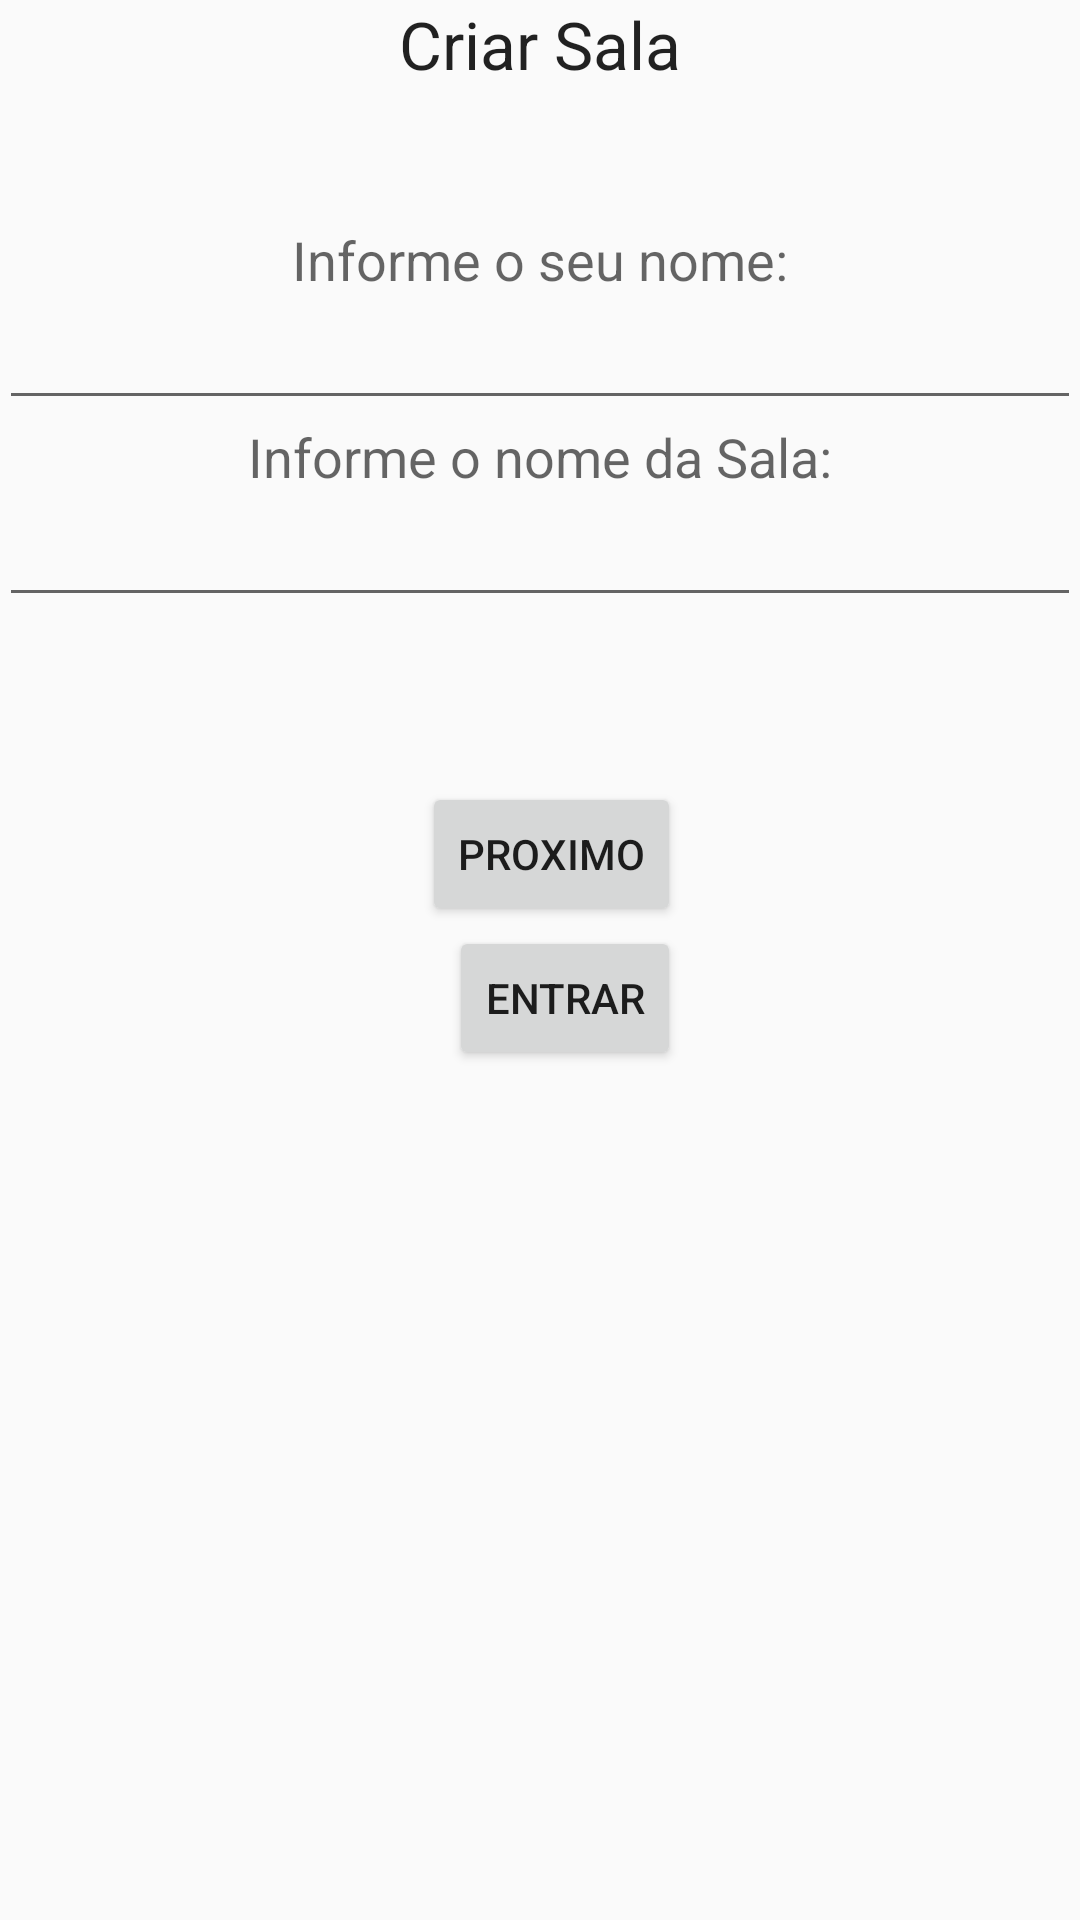

The Android layout XML behind this screen, and the referenced resources:
<!-- AndroidManifest.xml: application theme AppTheme -->
<!-- res/layout/activity_criar_sala_.xml -->
<?xml version="1.0" encoding="utf-8"?>
<RelativeLayout xmlns:android="http://schemas.android.com/apk/res/android"
    xmlns:tools="http://schemas.android.com/tools"
    android:layout_width="match_parent"
    android:layout_height="match_parent"
    android:paddingBottom="@dimen/activity_vertical_margin"
    android:paddingLeft="@dimen/activity_horizontal_margin"
    android:paddingRight="@dimen/activity_horizontal_margin"
    android:paddingTop="@dimen/activity_vertical_margin"
    tools:context="com.example.marcos.gameboardquestion.Criar_sala_Activity">

    <TextView
        android:layout_width="wrap_content"
        android:layout_height="wrap_content"
        android:textAppearance="?android:attr/textAppearanceLarge"
        android:text="Criar Sala"
        android:id="@+id/textView_criar_sala"
        android:layout_alignParentTop="true"
        android:layout_centerHorizontal="true" />

    <TextView
        android:layout_width="wrap_content"
        android:layout_height="wrap_content"
        android:textAppearance="?android:attr/textAppearanceMedium"
        android:text="Informe o seu nome:"
        android:id="@+id/textView_nome_jogador"
        android:layout_below="@+id/textView_criar_sala"
        android:layout_centerHorizontal="true"
        android:layout_marginTop="45dp" />

    <EditText
        android:layout_width="fill_parent"
        android:layout_height="wrap_content"
        android:id="@+id/editText_nome_jogador"
        android:layout_below="@+id/textView_nome_jogador"
        android:layout_centerHorizontal="true" />

    <TextView
        android:layout_width="wrap_content"
        android:layout_height="wrap_content"
        android:textAppearance="?android:attr/textAppearanceMedium"
        android:text="Informe o nome da Sala:"
        android:id="@+id/textView_nome_sala"
        android:layout_below="@+id/editText_nome_jogador"
        android:layout_centerHorizontal="true" />

    <EditText
        android:layout_width="fill_parent"
        android:layout_height="wrap_content"
        android:id="@+id/editText_nome_sala"
        android:layout_below="@+id/textView_nome_sala"
        android:layout_centerHorizontal="true" />

    <Button
        style="?android:attr/buttonStyleSmall"
        android:layout_width="wrap_content"
        android:layout_height="wrap_content"
        android:text="Proximo"
        android:id="@+id/button_cadastrar_sala"
        android:layout_marginTop="55dp"
        android:layout_below="@+id/editText_nome_sala"
        android:layout_alignRight="@+id/textView_criar_sala"
        android:layout_alignEnd="@+id/textView_criar_sala" />

    <Button
        style="?android:attr/buttonStyleSmall"
        android:layout_width="wrap_content"
        android:layout_height="wrap_content"
        android:text="Entrar"
        android:id="@+id/button_cadastrar_jogador_em_sala"
        android:layout_below="@+id/button_cadastrar_sala"
        android:layout_alignRight="@+id/button_cadastrar_sala"
        android:layout_alignEnd="@+id/button_cadastrar_sala" />

</RelativeLayout>
<!-- resources referenced by this layout -->
<resources>
  <style name="AppTheme" parent="Theme.AppCompat.Light.DarkActionBar" />
</resources>
